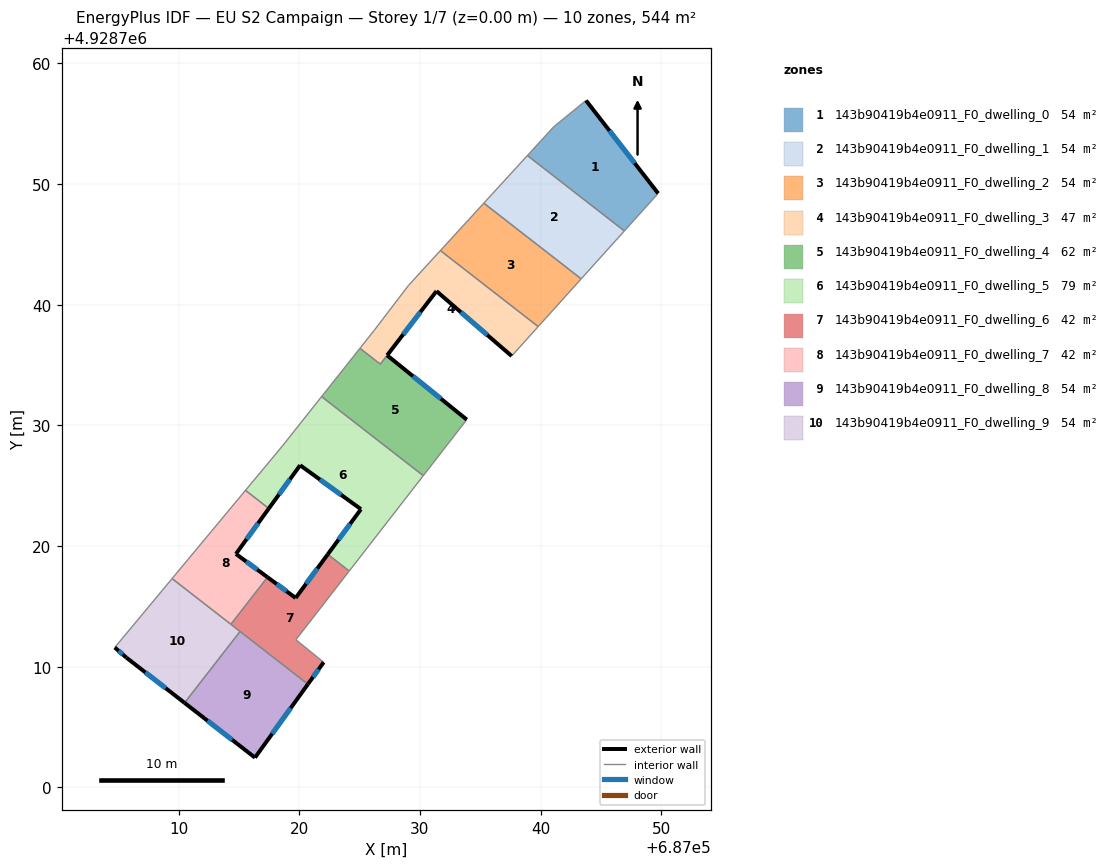
=== STOREY PLAN SPEC (per zone: floor XY polygon, exterior-wall plan segments, windows/doors) ===
zone 1: 143b90419b4e0911_F0_dwelling_0  (54.4 m²)
  floor: (687043.77, 4928756.92) (687049.74, 4928749.22) (687046.94, 4928746.11) (687038.91, 4928752.36) (687041.08, 4928754.73)
  exterior wall: (687049.74, 4928749.22) – (687043.77, 4928756.92)  [9.7 m]
    window: (687047.80, 4928751.73) – (687045.71, 4928754.42)  [3.6 m²]
  interior walls: 4
zone 2: 143b90419b4e0911_F0_dwelling_1  (54.4 m²)
  floor: (687046.94, 4928746.11) (687043.37, 4928742.14) (687035.30, 4928748.41) (687038.91, 4928752.36)
  interior walls: 4
zone 3: 143b90419b4e0911_F0_dwelling_2  (54.4 m²)
  floor: (687043.37, 4928742.14) (687039.80, 4928738.18) (687031.70, 4928744.49) (687035.30, 4928748.41)
  interior walls: 4
zone 4: 143b90419b4e0911_F0_dwelling_3  (47.2 m²)
  floor: (687039.80, 4928738.18) (687037.60, 4928735.75) (687031.38, 4928741.12) (687026.72, 4928735.07) (687026.28, 4928735.41) (687025.03, 4928736.38) (687026.21, 4928737.88) (687029.05, 4928741.58) (687031.70, 4928744.49)
  exterior wall: (687031.38, 4928741.12) – (687037.60, 4928735.75)  [8.2 m]
    window: (687033.40, 4928739.38) – (687035.58, 4928737.49)  [3.0 m²]
  exterior wall: (687027.29, 4928735.81) – (687031.38, 4928741.12)  [6.7 m]
    window: (687028.62, 4928737.54) – (687030.05, 4928739.40)  [2.5 m²]
  interior walls: 9
zone 5: 143b90419b4e0911_F0_dwelling_4  (61.6 m²)
  floor: (687033.89, 4928730.47) (687030.28, 4928725.83) (687021.85, 4928732.38) (687025.03, 4928736.38) (687026.40, 4928735.32) (687026.72, 4928735.07) (687027.29, 4928735.80)
  exterior wall: (687033.89, 4928730.47) – (687027.29, 4928735.80)  [8.5 m]
    window: (687031.74, 4928732.21) – (687029.43, 4928734.07)  [3.1 m²]
  interior walls: 7
zone 6: 143b90419b4e0911_F0_dwelling_5  (79.5 m²)
  floor: (687030.28, 4928725.83) (687024.14, 4928717.93) (687022.36, 4928719.31) (687025.11, 4928723.05) (687020.07, 4928726.70) (687017.48, 4928723.11) (687015.55, 4928724.61) (687018.59, 4928728.27) (687021.85, 4928732.38)
  exterior wall: (687025.11, 4928723.05) – (687022.36, 4928719.31)  [4.6 m]
    window: (687024.22, 4928721.84) – (687023.26, 4928720.53)  [1.7 m²]
  exterior wall: (687020.07, 4928726.70) – (687025.11, 4928723.05)  [6.2 m]
    window: (687021.71, 4928725.51) – (687023.48, 4928724.24)  [2.3 m²]
  exterior wall: (687017.48, 4928723.11) – (687020.07, 4928726.70)  [4.4 m]
    window: (687018.32, 4928724.28) – (687019.23, 4928725.53)  [1.6 m²]
  interior walls: 6
zone 7: 143b90419b4e0911_F0_dwelling_6  (41.8 m²)
  floor: (687024.14, 4928717.93) (687019.72, 4928712.24) (687022.03, 4928710.37) (687020.72, 4928708.55) (687014.34, 4928713.51) (687017.37, 4928717.42) (687019.70, 4928715.70) (687022.36, 4928719.31)
  exterior wall: (687020.72, 4928708.55) – (687022.03, 4928710.37)  [2.2 m]
    window: (687021.14, 4928709.14) – (687021.60, 4928709.78)  [0.8 m²]
  exterior wall: (687019.70, 4928715.70) – (687017.37, 4928717.42)  [2.9 m]
    window: (687018.95, 4928716.26) – (687018.13, 4928716.86)  [1.1 m²]
  exterior wall: (687022.36, 4928719.31) – (687019.70, 4928715.70)  [4.5 m]
    window: (687021.50, 4928718.14) – (687020.57, 4928716.87)  [1.6 m²]
  interior walls: 6
zone 8: 143b90419b4e0911_F0_dwelling_7  (41.8 m²)
  floor: (687017.48, 4928723.11) (687014.76, 4928719.35) (687017.37, 4928717.42) (687014.34, 4928713.51) (687009.46, 4928717.30) (687015.55, 4928724.61)
  exterior wall: (687014.76, 4928719.35) – (687017.48, 4928723.11)  [4.6 m]
    window: (687015.64, 4928720.57) – (687016.59, 4928721.89)  [1.7 m²]
  exterior wall: (687017.37, 4928717.42) – (687014.76, 4928719.35)  [3.3 m]
    window: (687016.52, 4928718.04) – (687015.61, 4928718.72)  [1.2 m²]
  interior walls: 4
zone 9: 143b90419b4e0911_F0_dwelling_8  (54.4 m²)
  floor: (687020.72, 4928708.55) (687016.33, 4928702.47) (687010.50, 4928707.00) (687015.10, 4928712.92)
  exterior wall: (687010.50, 4928707.00) – (687016.33, 4928702.47)  [7.4 m]
    window: (687012.40, 4928705.53) – (687014.44, 4928703.94)  [2.7 m²]
  exterior wall: (687016.33, 4928702.47) – (687020.72, 4928708.55)  [7.5 m]
    window: (687017.76, 4928704.45) – (687019.29, 4928706.57)  [2.7 m²]
  interior walls: 2
zone 10: 143b90419b4e0911_F0_dwelling_9  (54.4 m²)
  floor: (687015.10, 4928712.92) (687010.50, 4928707.00) (687005.69, 4928710.75) (687004.71, 4928711.59) (687009.46, 4928717.30)
  exterior wall: (687005.69, 4928710.75) – (687010.50, 4928707.00)  [6.1 m]
    window: (687007.25, 4928709.53) – (687008.93, 4928708.22)  [2.2 m²]
  exterior wall: (687004.71, 4928711.59) – (687005.69, 4928710.75)  [1.3 m]
    window: (687005.03, 4928711.32) – (687005.37, 4928711.02)  [0.5 m²]
  interior walls: 4

=== DERIVED (storey summary) ===
Building: EU S2 Campaign
Storey: 1 of 7  (floor level z = 0.00 m)
Storey gross floor area: 543.9 m²
Zones on this storey: 10
  - 143b90419b4e0911_F0_dwelling_0: floor 54.4 m²; exterior wall 9.7 m (29.2 m²); 1 window(s) 3.6 m²; WWR 12.2%
  - 143b90419b4e0911_F0_dwelling_1: floor 54.4 m²
  - 143b90419b4e0911_F0_dwelling_2: floor 54.4 m²
  - 143b90419b4e0911_F0_dwelling_3: floor 47.2 m²; exterior wall 14.9 m (44.8 m²); 2 window(s) 5.5 m²; WWR 12.2%
  - 143b90419b4e0911_F0_dwelling_4: floor 61.6 m²; exterior wall 8.5 m (25.5 m²); 1 window(s) 3.1 m²; WWR 12.2%
  - 143b90419b4e0911_F0_dwelling_5: floor 79.5 m²; exterior wall 15.3 m (45.9 m²); 3 window(s) 5.6 m²; WWR 12.2%
  - 143b90419b4e0911_F0_dwelling_6: floor 41.8 m²; exterior wall 9.6 m (28.9 m²); 3 window(s) 3.5 m²; WWR 12.2%
  - 143b90419b4e0911_F0_dwelling_7: floor 41.8 m²; exterior wall 7.9 m (23.7 m²); 2 window(s) 2.9 m²; WWR 12.2%
  - 143b90419b4e0911_F0_dwelling_8: floor 54.4 m²; exterior wall 14.9 m (44.7 m²); 2 window(s) 5.5 m²; WWR 12.2%
  - 143b90419b4e0911_F0_dwelling_9: floor 54.4 m²; exterior wall 7.4 m (22.2 m²); 2 window(s) 2.7 m²; WWR 12.2%
Zone adjacency (shared interzone walls):
  - 143b90419b4e0911_F0_dwelling_0 ↔ 143b90419b4e0911_F0_dwelling_1
  - 143b90419b4e0911_F0_dwelling_1 ↔ 143b90419b4e0911_F0_dwelling_2
  - 143b90419b4e0911_F0_dwelling_2 ↔ 143b90419b4e0911_F0_dwelling_3
  - 143b90419b4e0911_F0_dwelling_3 ↔ 143b90419b4e0911_F0_dwelling_4
  - 143b90419b4e0911_F0_dwelling_4 ↔ 143b90419b4e0911_F0_dwelling_5
  - 143b90419b4e0911_F0_dwelling_5 ↔ 143b90419b4e0911_F0_dwelling_6
  - 143b90419b4e0911_F0_dwelling_5 ↔ 143b90419b4e0911_F0_dwelling_7
  - 143b90419b4e0911_F0_dwelling_6 ↔ 143b90419b4e0911_F0_dwelling_7
  - 143b90419b4e0911_F0_dwelling_6 ↔ 143b90419b4e0911_F0_dwelling_8
  - 143b90419b4e0911_F0_dwelling_6 ↔ 143b90419b4e0911_F0_dwelling_9
  - 143b90419b4e0911_F0_dwelling_7 ↔ 143b90419b4e0911_F0_dwelling_9
  - 143b90419b4e0911_F0_dwelling_8 ↔ 143b90419b4e0911_F0_dwelling_9